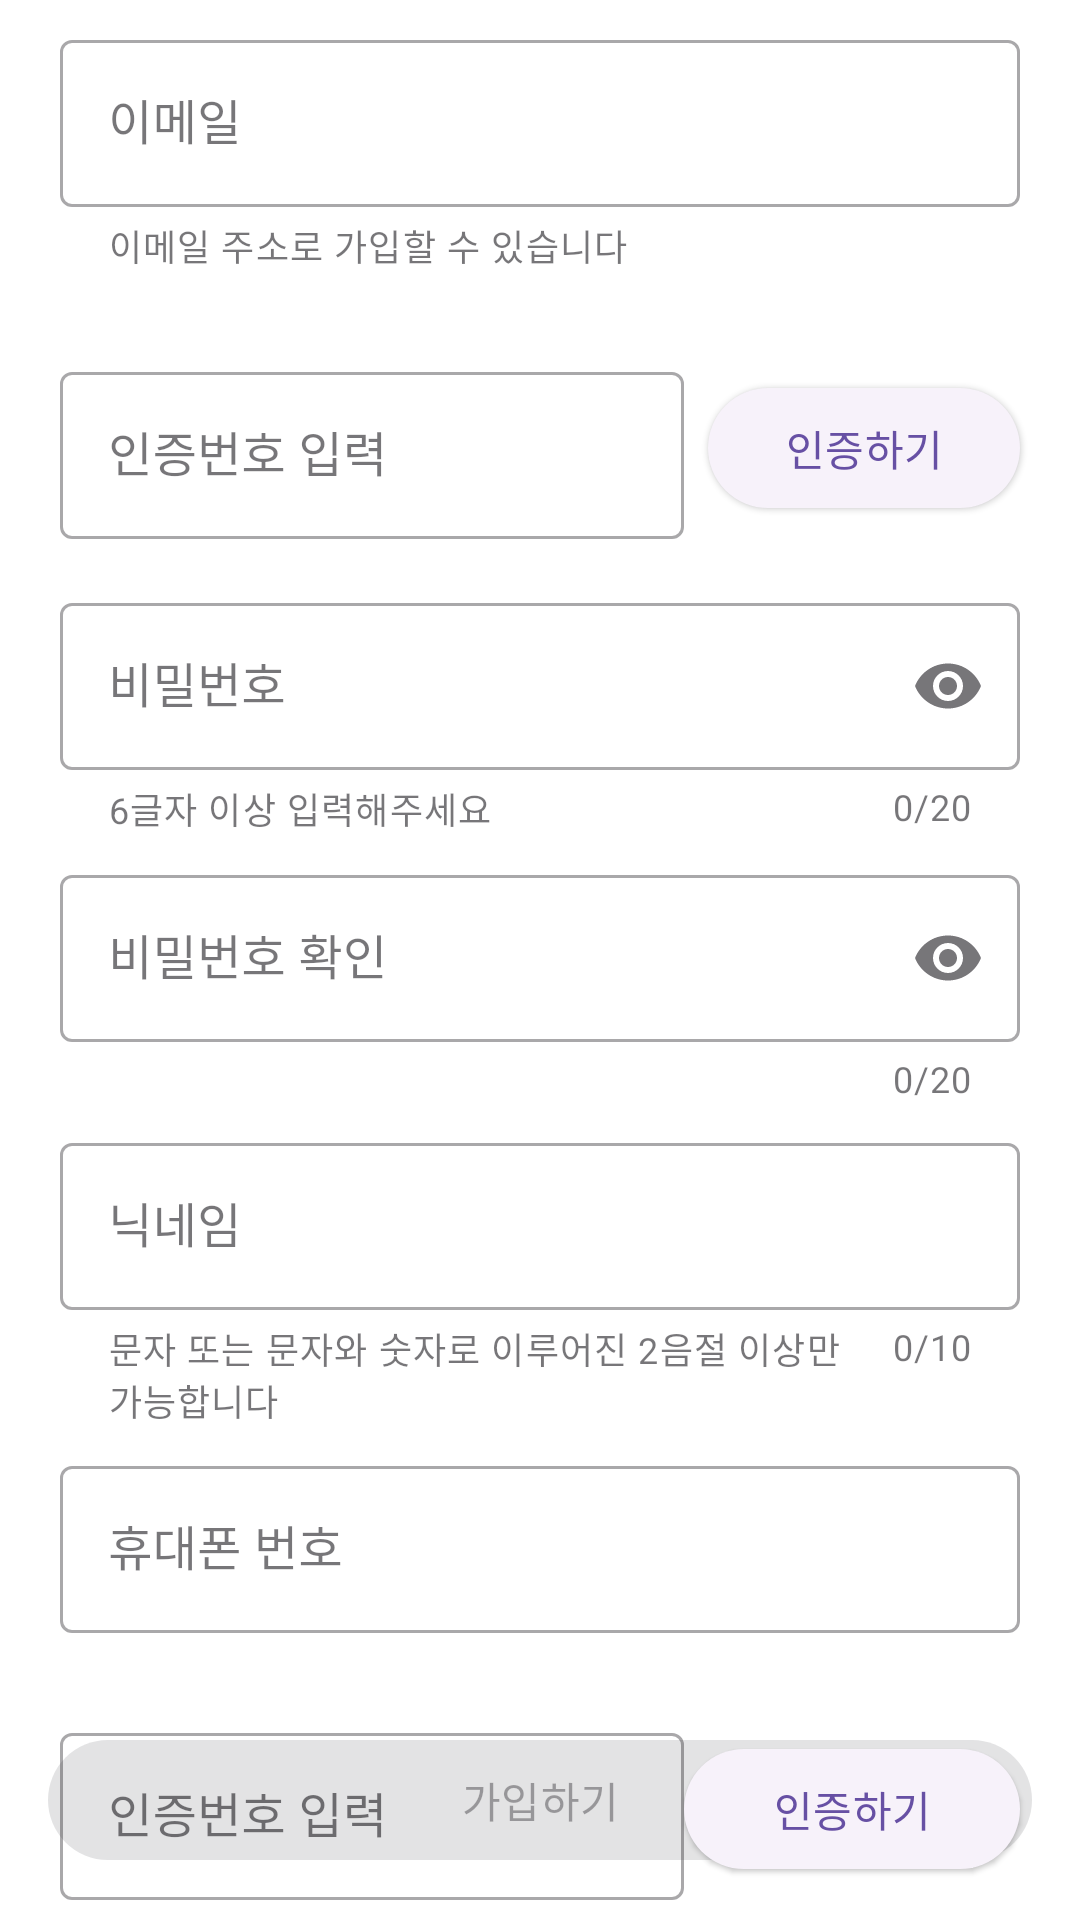

Produce the Android XML layout that renders to this screen, including the resource entries it uses.
<!-- AndroidManifest.xml: application theme Theme.ForPets -->
<!-- res/layout/fragment_sign_up_user.xml -->
<?xml version="1.0" encoding="utf-8"?>
<androidx.constraintlayout.widget.ConstraintLayout xmlns:android="http://schemas.android.com/apk/res/android"
    xmlns:app="http://schemas.android.com/apk/res-auto"
    xmlns:tools="http://schemas.android.com/tools"
    android:layout_width="match_parent"
    android:layout_height="match_parent"
    tools:context=".ui.login.SignUpUserFragment">

    <com.google.android.material.textfield.TextInputLayout
        android:id="@+id/til_email"
        style="@style/Widget.MaterialComponents.TextInputLayout.OutlinedBox"
        android:layout_width="0dp"
        android:layout_height="wrap_content"
        android:layout_marginHorizontal="20dp"
        android:layout_marginTop="8dp"
        android:hint="@string/all_til_email_hint"
        app:endIconMode="clear_text"
        app:helperText="@string/sign_up_til_email_helper"
        app:helperTextEnabled="true"
        app:layout_constraintEnd_toEndOf="parent"
        app:layout_constraintStart_toStartOf="parent"
        app:layout_constraintTop_toTopOf="parent">

        <com.google.android.material.textfield.TextInputEditText
            android:id="@+id/tiet_email"
            android:layout_width="match_parent"
            android:layout_height="wrap_content"
            android:inputType="textEmailAddress" />
    </com.google.android.material.textfield.TextInputLayout>

    <com.google.android.material.textfield.TextInputLayout
        android:id="@+id/til_cert_email_number"
        style="@style/Widget.MaterialComponents.TextInputLayout.OutlinedBox"
        android:layout_width="0dp"
        android:layout_height="wrap_content"
        android:layout_marginStart="20dp"
        android:layout_marginTop="28dp"
        android:layout_marginEnd="8dp"
        android:hint="@string/sign_up_auth_code_hint"
        app:endIconMode="clear_text"
        app:layout_constraintEnd_toStartOf="@id/btn_email_cert"
        app:layout_constraintHorizontal_weight="2"
        app:layout_constraintStart_toStartOf="parent"
        app:layout_constraintTop_toBottomOf="@id/til_email">

        <com.google.android.material.textfield.TextInputEditText
            android:id="@+id/tiet_cert"
            android:layout_width="match_parent"
            android:layout_height="wrap_content"
            android:inputType="number" />
    </com.google.android.material.textfield.TextInputLayout>

    <com.google.android.material.button.MaterialButton
        android:id="@+id/btn_email_cert"
        style="@style/Widget.Material3.Button.ElevatedButton"
        android:layout_width="0dp"
        android:layout_height="wrap_content"
        android:layout_marginEnd="20dp"
        android:text="@string/sign_up_cert"
        app:layout_constraintBottom_toBottomOf="@id/til_cert_email_number"
        app:layout_constraintEnd_toEndOf="parent"
        app:layout_constraintHorizontal_weight="1"
        app:layout_constraintStart_toEndOf="@id/til_cert_email_number"
        app:layout_constraintTop_toTopOf="@id/til_cert_email_number" />

    <com.google.android.material.textfield.TextInputLayout
        android:id="@+id/til_password"
        style="@style/Widget.MaterialComponents.TextInputLayout.OutlinedBox"
        android:layout_width="0dp"
        android:layout_height="wrap_content"
        android:layout_marginTop="16dp"
        android:hint="@string/all_til_password_hint"
        app:counterEnabled="true"
        app:counterMaxLength="20"
        app:endIconMode="password_toggle"
        app:helperText="@string/sign_up_til_password_helper"
        app:helperTextEnabled="true"
        app:layout_constraintEnd_toEndOf="@id/til_email"
        app:layout_constraintStart_toStartOf="@id/til_email"
        app:layout_constraintTop_toBottomOf="@id/til_cert_email_number">

        <com.google.android.material.textfield.TextInputEditText
            android:id="@+id/tiet_password"
            android:layout_width="match_parent"
            android:layout_height="wrap_content"
            android:inputType="textPassword"
            android:maxLength="20" />
    </com.google.android.material.textfield.TextInputLayout>

    <com.google.android.material.textfield.TextInputLayout
        android:id="@+id/til_confirmed_password"
        style="@style/Widget.MaterialComponents.TextInputLayout.OutlinedBox"
        android:layout_width="0dp"
        android:layout_height="wrap_content"
        android:layout_marginTop="8dp"
        android:hint="@string/sign_up_confirm_password_hint"
        app:counterEnabled="true"
        app:counterMaxLength="20"
        app:endIconMode="password_toggle"
        app:layout_constraintEnd_toEndOf="@id/til_email"
        app:layout_constraintStart_toStartOf="@id/til_email"
        app:layout_constraintTop_toBottomOf="@id/til_password">

        <com.google.android.material.textfield.TextInputEditText
            android:id="@+id/tiet_confirmed_password"
            android:layout_width="match_parent"
            android:layout_height="wrap_content"
            android:inputType="textPassword"
            android:maxLength="20" />
    </com.google.android.material.textfield.TextInputLayout>

    <com.google.android.material.textfield.TextInputLayout
        android:id="@+id/til_nickname"
        style="@style/Widget.MaterialComponents.TextInputLayout.OutlinedBox"
        android:layout_width="0dp"
        android:layout_height="wrap_content"
        android:layout_marginTop="8dp"
        android:hint="@string/sign_up_nickname_hint"
        app:counterEnabled="true"
        app:counterMaxLength="10"
        app:endIconMode="clear_text"
        app:errorEnabled="true"
        app:helperText="@string/sign_up_til_nickname_helper"
        app:helperTextEnabled="true"
        app:layout_constraintEnd_toEndOf="@id/til_email"
        app:layout_constraintStart_toStartOf="@id/til_email"
        app:layout_constraintTop_toBottomOf="@id/til_confirmed_password">

        <com.google.android.material.textfield.TextInputEditText
            android:id="@+id/tiet_nickname"
            android:layout_width="match_parent"
            android:layout_height="wrap_content"
            android:inputType="text"
            android:maxLength="10" />
    </com.google.android.material.textfield.TextInputLayout>

    <com.google.android.material.textfield.TextInputLayout
        android:id="@+id/til_phone"
        style="@style/Widget.MaterialComponents.TextInputLayout.OutlinedBox"
        android:layout_width="0dp"
        android:layout_height="wrap_content"
        android:layout_marginHorizontal="20dp"
        android:layout_marginTop="8dp"
        android:hint="@string/login_til_phone"
        app:endIconMode="clear_text"
        app:layout_constraintEnd_toEndOf="parent"
        app:layout_constraintStart_toStartOf="parent"
        app:layout_constraintTop_toBottomOf="@id/til_nickname">

        <com.google.android.material.textfield.TextInputEditText
            android:id="@+id/tiet_phone"
            android:layout_width="match_parent"
            android:layout_height="wrap_content"
            android:inputType="phone" />
    </com.google.android.material.textfield.TextInputLayout>

    <com.google.android.material.textfield.TextInputLayout
        android:id="@+id/til_cert_phone_number"
        style="@style/Widget.MaterialComponents.TextInputLayout.OutlinedBox"
        android:layout_width="0dp"
        android:layout_height="wrap_content"
        android:layout_marginStart="20dp"
        android:layout_marginTop="28dp"
        android:layout_marginEnd="8dp"
        android:hint="@string/sign_up_auth_code_hint"
        app:endIconMode="clear_text"
        app:layout_constraintEnd_toStartOf="@id/btn_email_cert"
        app:layout_constraintHorizontal_weight="2"
        app:layout_constraintStart_toStartOf="parent"
        app:layout_constraintTop_toBottomOf="@id/til_phone">

        <com.google.android.material.textfield.TextInputEditText
            android:id="@+id/tiet_cert_phone_number"
            android:layout_width="match_parent"
            android:layout_height="wrap_content"
            android:inputType="number"
            android:maxLength="11" />
    </com.google.android.material.textfield.TextInputLayout>

    <com.google.android.material.button.MaterialButton
        android:id="@+id/btn_phone_cert"
        style="@style/Widget.Material3.Button.ElevatedButton"
        android:layout_width="0dp"
        android:layout_height="wrap_content"
        android:layout_marginEnd="20dp"
        android:text="@string/sign_up_cert"
        app:layout_constraintBottom_toBottomOf="@id/til_cert_phone_number"
        app:layout_constraintEnd_toEndOf="parent"
        app:layout_constraintHorizontal_weight="1"
        app:layout_constraintStart_toEndOf="@id/til_cert_phone_number"
        app:layout_constraintTop_toTopOf="@id/til_cert_phone_number" />

    <com.google.android.material.button.MaterialButton
        android:id="@+id/btn_submit"
        android:enabled="false"
        style="@style/Widget.Material3.Button"
        android:layout_width="0dp"
        android:layout_height="wrap_content"
        android:layout_marginHorizontal="16dp"
        android:layout_marginBottom="16dp"
        android:text="@string/sign_up_btn_sign_up"
        app:layout_constraintBottom_toBottomOf="parent"
        app:layout_constraintEnd_toEndOf="parent"
        app:layout_constraintStart_toStartOf="parent" />

</androidx.constraintlayout.widget.ConstraintLayout>
<!-- resources referenced by this layout -->
<resources>
  <string name="all_til_email_hint">이메일</string>
  <string name="all_til_password_hint">비밀번호</string>
  <string name="login_til_phone">휴대폰 번호</string>
  <string name="sign_up_auth_code_hint">인증번호 입력</string>
  <string name="sign_up_btn_sign_up">가입하기</string>
  <string name="sign_up_cert">인증하기</string>
  <string name="sign_up_confirm_password_hint">비밀번호 확인</string>
  <string name="sign_up_nickname_hint">닉네임</string>
  <string name="sign_up_til_email_helper">이메일 주소로 가입할 수 있습니다</string>
  <string name="sign_up_til_nickname_helper">문자 또는 문자와 숫자로 이루어진 2음절 이상만 가능합니다</string>
  <string name="sign_up_til_password_helper">6글자 이상 입력해주세요</string>
  <style name="Theme.ForPets" parent="Base.Theme.ForPets">
          <item name="android:colorBackground">@color/white</item>
      </style>
  <style name="Base.Theme.ForPets" parent="Theme.Material3.DayNight.NoActionBar">
          
          
      </style>
  <color name="white">#FFFFFFFF</color>
</resources>
